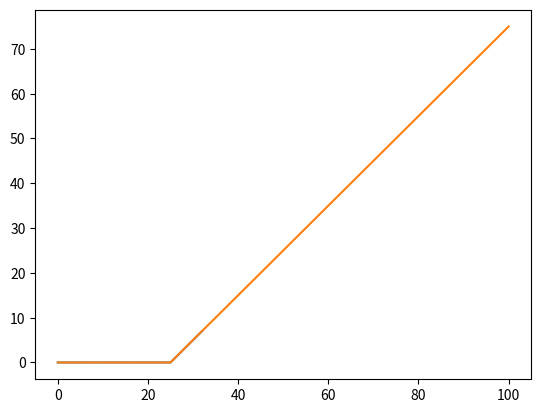

This chart was generated by the following Python code:
import numpy as np
from matplotlib import pyplot as plt
from scipy.integrate import quad

#%%
def logistic(x,xc,k):
    '''
    Returns a logistic function. Used for regularization of g_loc and abs(mu-muS)
    
    Parameters
    ----------
    x : dimensionless grid
    xc : location where step change should occur
    k : amount of smoothing
    
    Returns
    -------
    h : logistic function
    '''
    
    h = 1/(1+np.exp(-k*(x-xc)))
    return(h)



def dP(H,d,k):
    
    f = 1/((1+np.exp(-k*(H-d))))
    
    return(f)

#%%
d = 25 # grain size
xc = 0.9
k = 100

H = np.linspace(0,100,1001)

#f = [quad(dP,1e-4,x,args=(d,k))[0] for x in H] 

#plt.plot(H,f)

f_ = H-d
f_[f_<0] = 0

plt.plot(H,np.log(1+np.exp(k*(H-d)))/k)
plt.plot(H,f_)
#plt.plot(H,logistic(H,d,0.9))

#plt.ylabel('$\gamma$')
#plt.xlim([0,100])